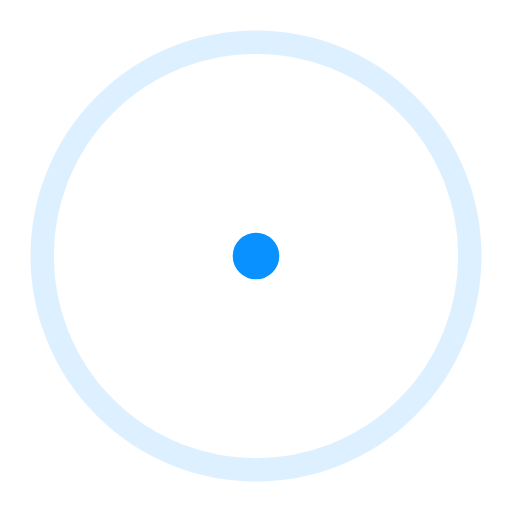
t = 0.00 s
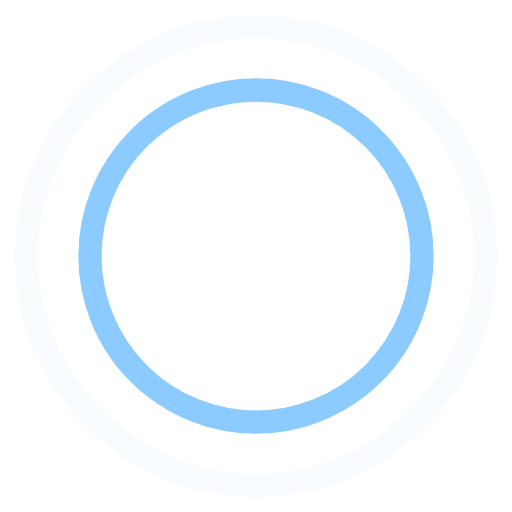
t = 0.45 s
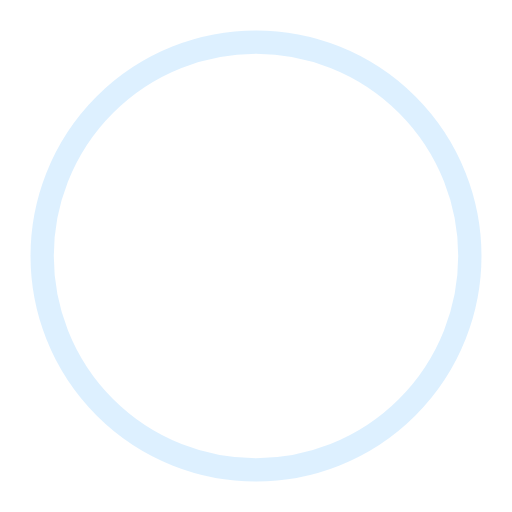
t = 0.90 s
t = 1.35 s: frame unchanged from t = 0.45 s, image omitted

The animated SVG that drew these frames (rendered in a browser with its animation timeline set to each time). Animation: 4 SMIL elements (animate=4); one cycle of 1.80 s, repeats indefinitely.

<svg width="44" height="44" viewBox="0 0 44 44" xmlns="http://www.w3.org/2000/svg" stroke="#0991FF">
    <g fill="none" fill-rule="evenodd" stroke-width="2">
        <circle cx="22" cy="22" r="1">
            <animate attributeName="r"
                begin="0s" dur="1.8s"
                values="1; 20"
                calcMode="spline"
                keyTimes="0; 1"
                keySplines="0.165, 0.84, 0.44, 1"
                repeatCount="indefinite" />
            <animate attributeName="stroke-opacity"
                begin="0s" dur="1.8s"
                values="1; 0"
                calcMode="spline"
                keyTimes="0; 1"
                keySplines="0.3, 0.61, 0.355, 1"
                repeatCount="indefinite" />
        </circle>
        <circle cx="22" cy="22" r="1">
            <animate attributeName="r"
                begin="-0.9s" dur="1.8s"
                values="1; 20"
                calcMode="spline"
                keyTimes="0; 1"
                keySplines="0.165, 0.84, 0.44, 1"
                repeatCount="indefinite" />
            <animate attributeName="stroke-opacity"
                begin="-0.9s" dur="1.8s"
                values="1; 0"
                calcMode="spline"
                keyTimes="0; 1"
                keySplines="0.3, 0.61, 0.355, 1"
                repeatCount="indefinite" />
        </circle>
    </g>
</svg>
